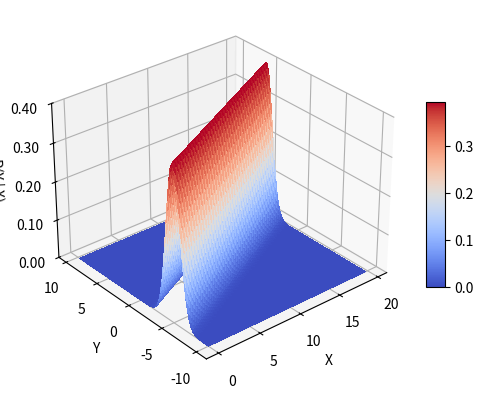

Generate this figure with matplotlib:
import matplotlib.cm as cm
from matplotlib.ticker import LinearLocator, FormatStrFormatter
import matplotlib.pyplot as plt
from mpl_toolkits.mplot3d import Axes3D
import numpy as np
from scipy.stats import norm

if __name__ == "__main__":
    # Set up the X and Y dimensions
    fig = plt.figure()
    ax = fig.add_subplot(111, projection='3d')  # Use the recommended method
    X = np.arange(0, 20, 0.25)
    Y = np.arange(-10, 10, 0.25)
    X, Y = np.meshgrid(X, Y)

    # Create the univariate normal coefficients and conditional density
    beta0 = -5.0
    beta1 = 0.5
    Z = norm.pdf(Y, beta0 + beta1 * X, 1.0)

    # Plot the surface with the "coolwarm" colormap
    surf = ax.plot_surface(X, Y, Z, rstride=1, cstride=1, cmap=cm.coolwarm, linewidth=0, antialiased=False)

    # Set the limits of the z axis and major line locators
    ax.set_zlim(0, np.max(Z))  # Dynamically adjust Z-limit
    ax.zaxis.set_major_locator(LinearLocator(5))
    ax.zaxis.set_major_formatter(FormatStrFormatter('%.02f'))

    # Label all the axes
    ax.set_xlabel('X')
    ax.set_ylabel('Y')
    ax.set_zlabel('P(Y | X)')

    # Adjust the viewing angle and axes direction
    ax.view_init(elev=30., azim=50.0)
    ax.invert_xaxis()
    ax.invert_yaxis()

    # Add color bar
    fig.colorbar(surf, ax=ax, shrink=0.5, aspect=10)

    # Plot the probability density
    plt.show()
